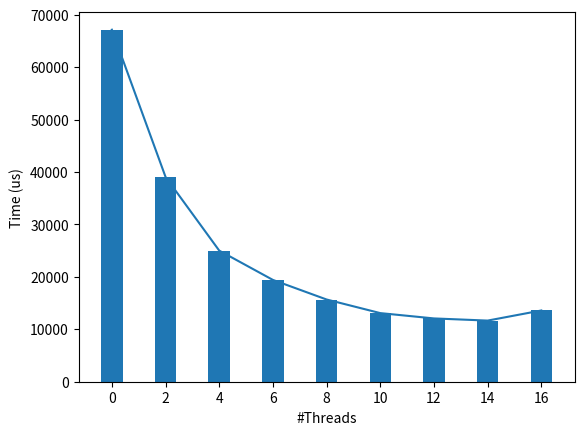

Generate this figure with matplotlib:
import matplotlib.pyplot as plt

threads = [
    0,
    2,
    4,
    6,
    8,
    10,
    12,
    14,
    16,
]

times = [
    67155.5,
    39068.4,
    25012.5,
    19421.5,
    15685.3,
    13089.6,
    12074.9,
    11662.5,
    13590.0,
]

plt.plot(threads, times)
plt.bar(threads, times)
plt.xlabel("#Threads")
plt.ylabel("Time (us)")
plt.xticks(threads)
plt.show()
